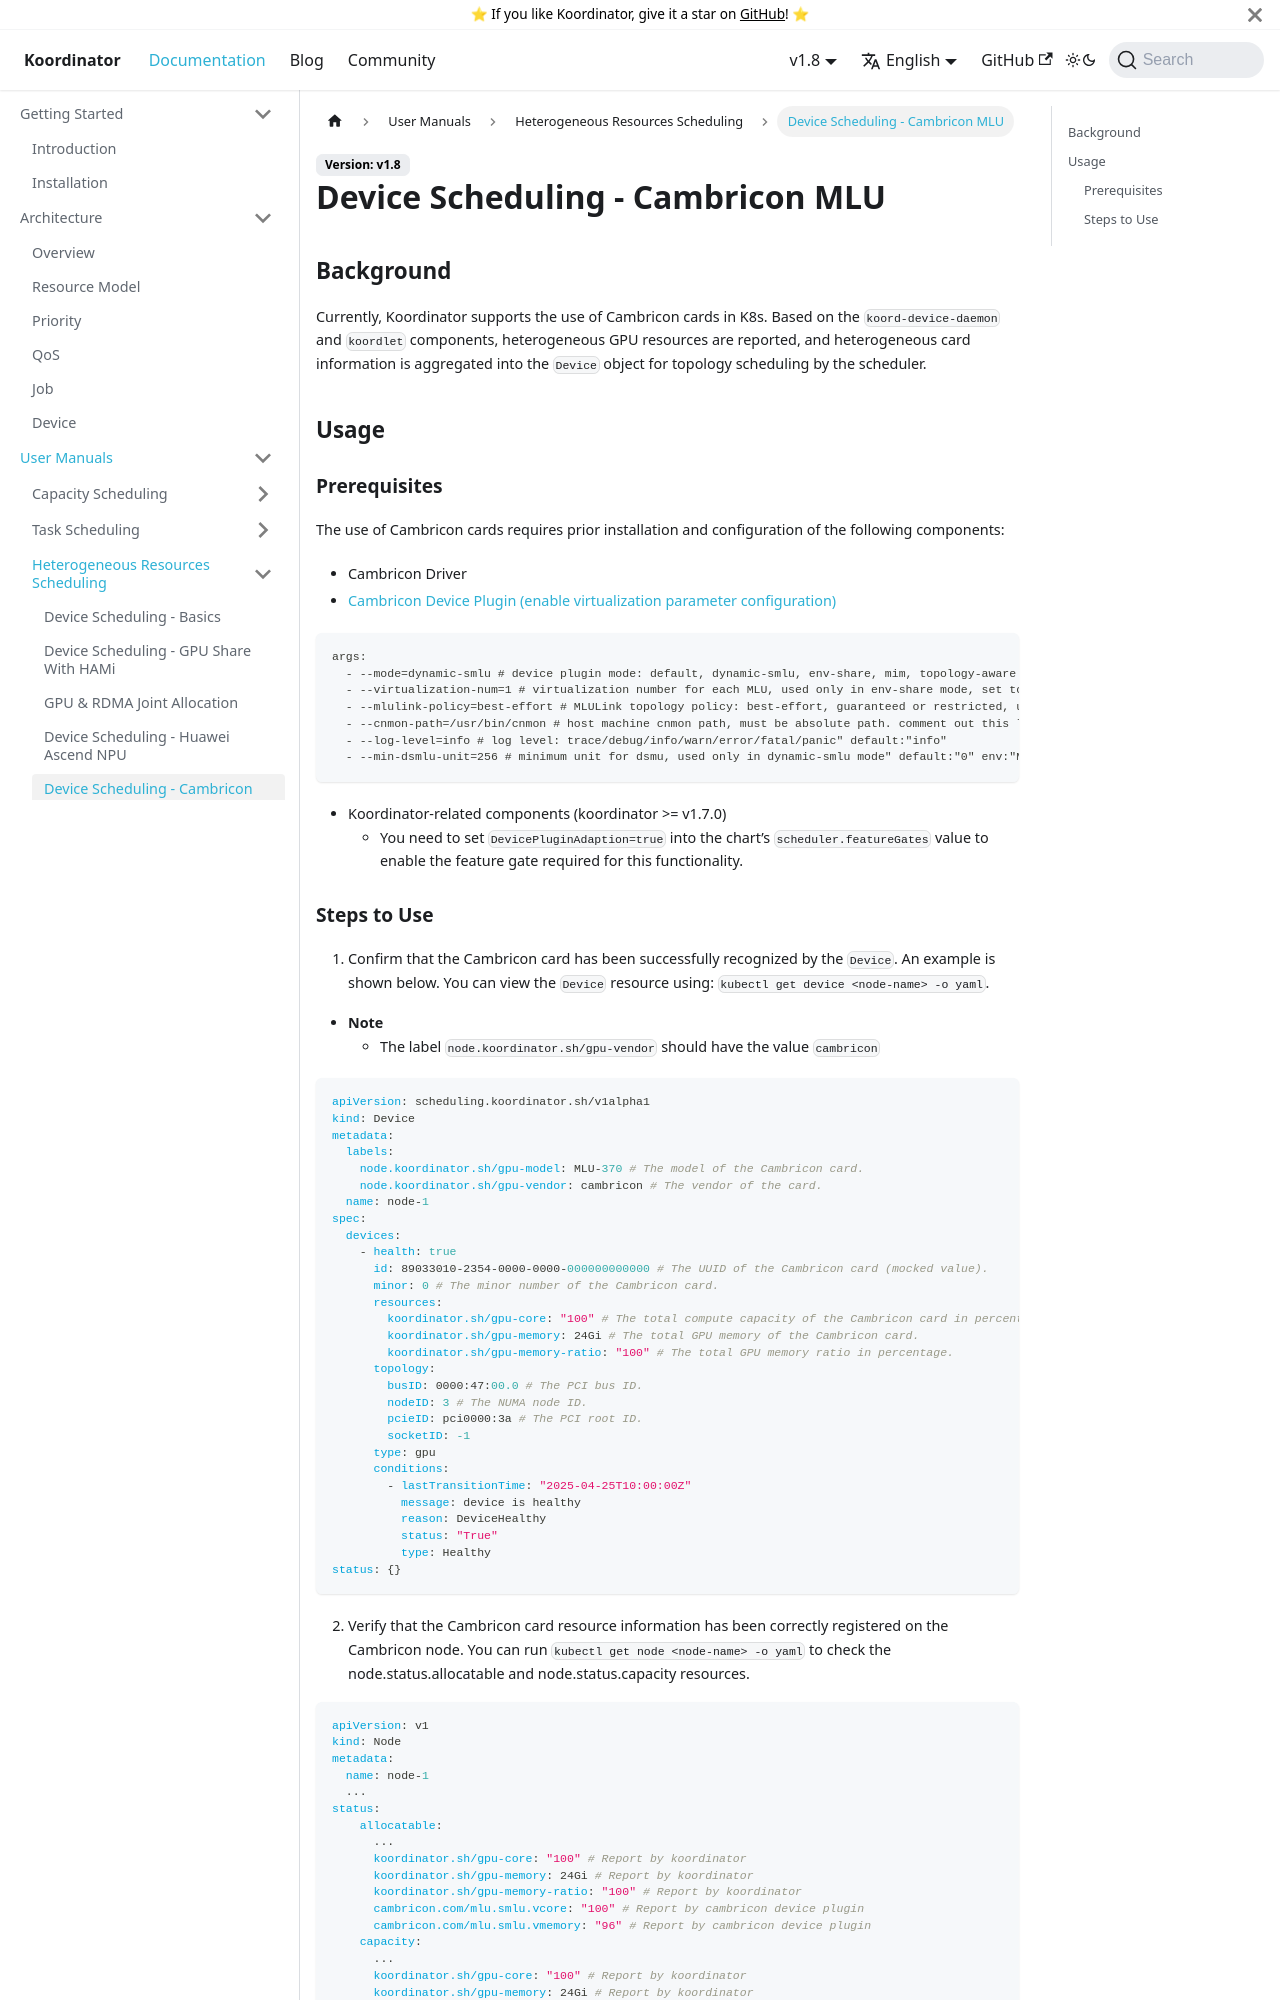

repository: koordinator-sh/website · page: docs/user-manuals/device-scheduling-cambricon-mlu.html · generator: docusaurus

# Device Scheduling - Cambricon MLU

## Background

Currently, Koordinator supports the use of Cambricon cards in K8s. Based on the `koord-device-daemon` and `koordlet` components, heterogeneous GPU resources are reported, and heterogeneous card information is aggregated into the `Device` object for topology scheduling by the scheduler.

## Usage

### Prerequisites

The use of Cambricon cards requires prior installation and configuration of the following components:
- Cambricon Driver
- [Cambricon Device Plugin (enable virtualization parameter configuration)](https://github.com/Cambricon/cambricon-k8s-device-plugin)
``` startup parameters
args:
  - --mode=dynamic-smlu # device plugin mode: default, dynamic-smlu, env-share, mim, topology-aware
  - --virtualization-num=1 # virtualization number for each MLU, used only in env-share mode, set to 110 to support multi cards per container in env-share mode
  - --mlulink-policy=best-effort # MLULink topology policy: best-effort, guaranteed or restricted, used only in topology-aware mode
  - --cnmon-path=/usr/bin/cnmon # host machine cnmon path, must be absolute path. comment out this line to avoid mounting cnmon
  - --log-level=info # log level: trace/debug/info/warn/error/fatal/panic" default:"info"
  - --min-dsmlu-unit=256 # minimum unit for dsmu, used only in dynamic-smlu mode" default:"0" env:"MIN-DSMLU-UNIT"
```
- Koordinator-related components (koordinator >= v1.7.0)
  - You need to set `DevicePluginAdaption=true` into the chart’s `scheduler.featureGates` value to enable the feature gate required for this functionality.
